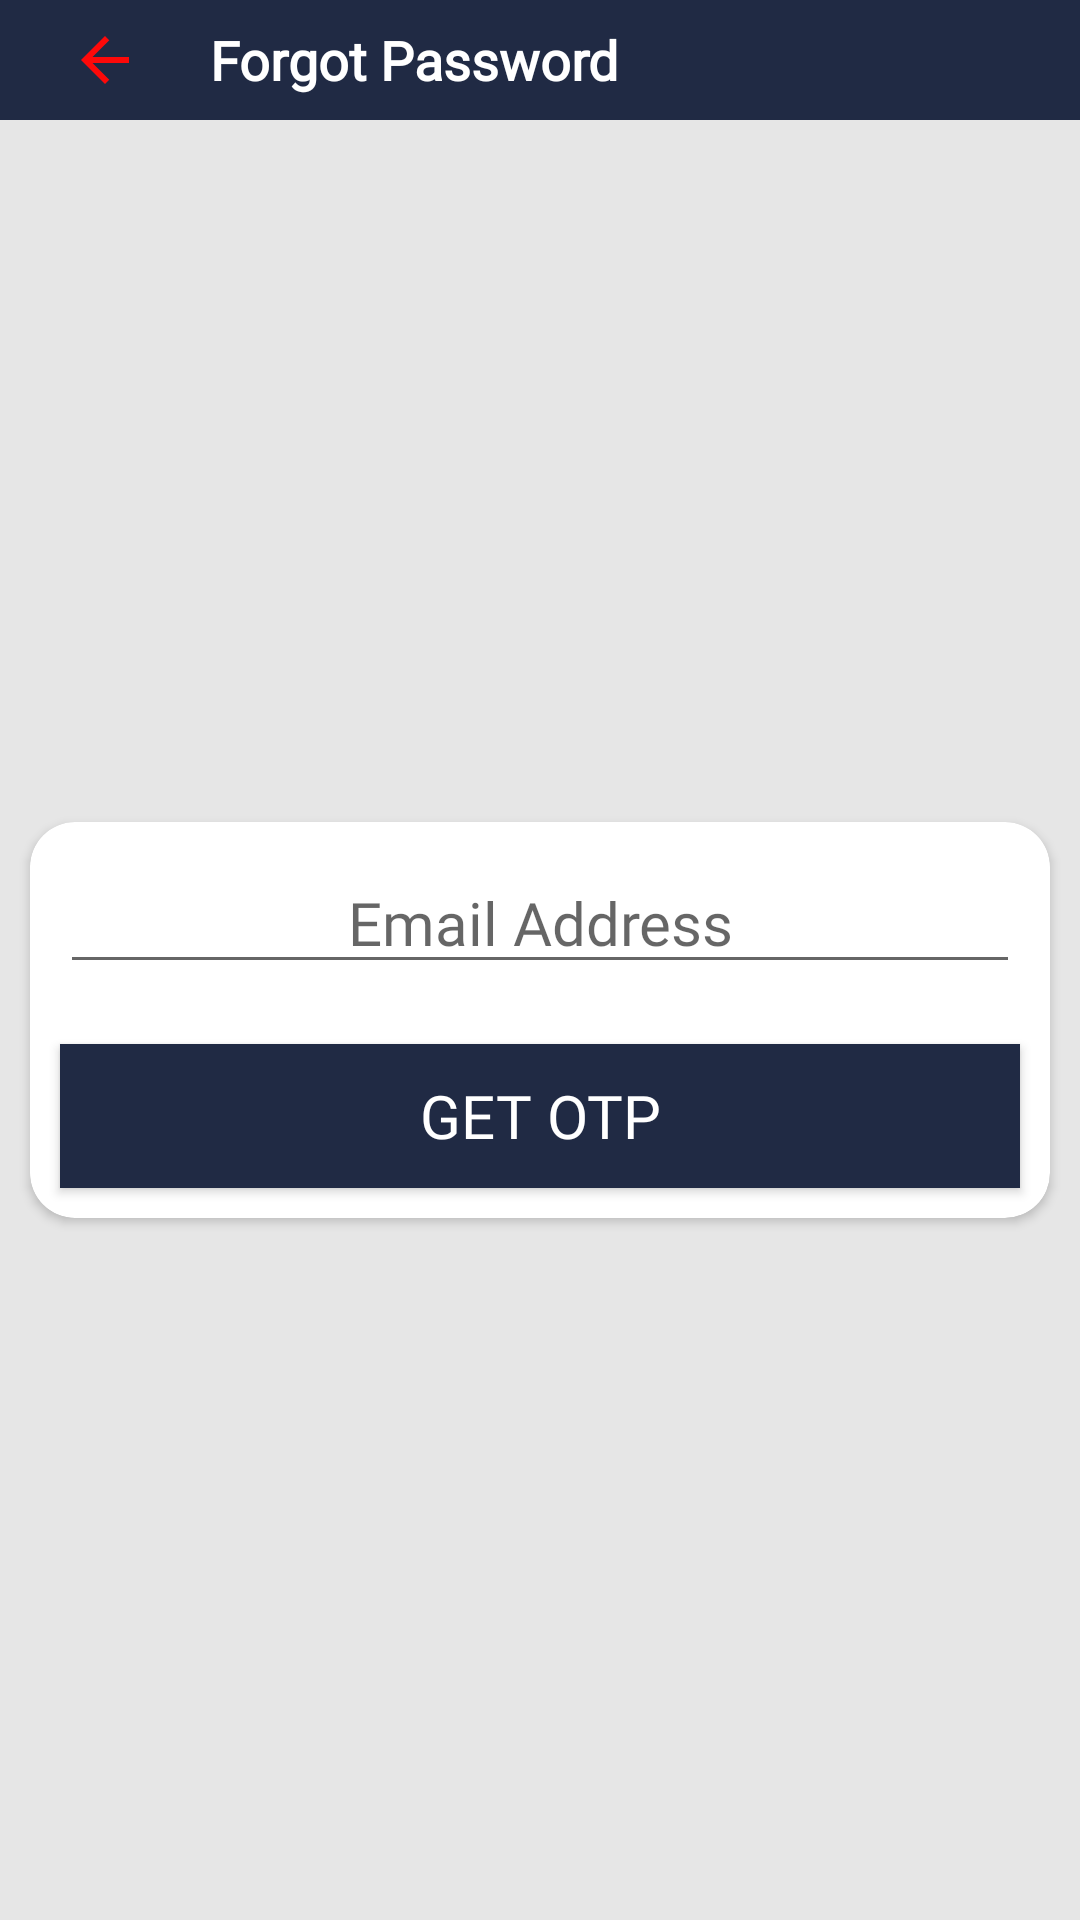

Here is an Android app screen rendered from its layout file. Give the layout XML and the strings, colors and styles it references.
<!-- AndroidManifest.xml: application theme Theme.WizMart -->
<!-- res/layout/activity_forgot_password.xml -->
<?xml version="1.0" encoding="utf-8"?>
<LinearLayout xmlns:android="http://schemas.android.com/apk/res/android"
    xmlns:app="http://schemas.android.com/apk/res-auto"
    xmlns:tools="http://schemas.android.com/tools"
    android:layout_width="match_parent"
    android:layout_height="match_parent"
    android:orientation="vertical"
    android:background="@color/ba_color"
    tools:context="com.wiz.wizmart.pages.ForgotPasswordActivity">
    <RelativeLayout
        android:id="@+id/lk"
        android:layout_width="match_parent"
        android:background="@color/navy"
        android:layout_height="wrap_content">

        <ImageView
            android:layout_marginTop="8dp"
            android:id="@+id/imgbtn"
            android:layout_width="70dp"
            android:layout_marginBottom="8dp"
            android:layout_height="wrap_content"
            android:src="@drawable/ic_baseline_arrow_back_24" />

        <TextView
            android:layout_width="match_parent"
            android:layout_height="wrap_content"
            android:layout_centerInParent="true"
            android:layout_marginTop="8dp"
            android:layout_toRightOf="@id/imgbtn"
            android:fontFamily="@font/product_sans_bold"
            android:gravity="start"
            android:text="Forgot Password"
            android:textColor="@color/white"
            android:textSize="18sp"
            android:textStyle="bold" />


    </RelativeLayout>
    <RelativeLayout
        android:layout_width="match_parent"
        android:layout_height="match_parent">
        <LinearLayout
            android:layout_width="match_parent"
            android:layout_height="wrap_content"
            android:layout_centerInParent="true"
            android:orientation="vertical">
            <androidx.cardview.widget.CardView
                android:layout_width="match_parent"
                android:layout_height="wrap_content"
                app:cardCornerRadius="15dp"
                android:id="@+id/emailpass"
                android:layout_margin="10dp"
                android:elevation="20dp">
                <LinearLayout
                    android:layout_width="match_parent"
                    android:layout_height="wrap_content"
                    android:orientation="vertical">
                    <EditText
                        android:id="@+id/edOtpEmail"
                        android:layout_width="match_parent"
                        android:layout_height="wrap_content"
                        android:layout_marginTop="10dp"
                        android:layout_marginBottom="10dp"
                        android:layout_marginStart="10dp"
                        android:layout_marginEnd="10dp"
                        android:inputType="textEmailAddress"
                        android:fontFamily="@font/product_sans_bold"
                        android:gravity="center"
                        android:hint="Email Address"
                        android:textColor="@color/black"
                        android:textSize="20dp" />

                    <androidx.appcompat.widget.AppCompatButton
                        android:id="@+id/btngetOtp"
                        android:layout_width="match_parent"
                        android:layout_height="wrap_content"
                        android:layout_marginStart="10dp"
                        android:layout_marginTop="10dp"
                        android:layout_marginEnd="10dp"
                        android:layout_marginBottom="10dp"
                        android:fontFamily="@font/product_sans_bold"
                        android:gravity="center"
                        android:padding="2dp"
                        android:text="Get OTP"
                        android:textColor="@color/white"
                        android:background="@color/navy"
                        android:textSize="20dp" />

                </LinearLayout>
            </androidx.cardview.widget.CardView>

            <androidx.cardview.widget.CardView
                android:layout_width="match_parent"
                android:layout_height="wrap_content"
                app:cardCornerRadius="15dp"
                android:layout_margin="10dp"
                android:id="@+id/conpass"
                android:visibility="gone"
                android:elevation="20dp">
                <LinearLayout
                    android:layout_width="match_parent"
                    android:layout_height="wrap_content"
                    android:orientation="vertical">
                    <TextView
                        android:id="@+id/fUsername"
                        android:layout_width="match_parent"
                        android:layout_height="wrap_content"
                        android:layout_marginTop="10dp"
                        android:layout_marginBottom="10dp"
                        android:layout_marginStart="10dp"
                        android:layout_marginEnd="10dp"
                        android:padding="8dp"
                        android:fontFamily="@font/product_sans_bold"
                        android:gravity="center"
                        android:textColor="@color/black"
                        android:textSize="20dp" />
                    <TextView
                        android:layout_width="match_parent"
                        android:layout_height="wrap_content"
                        android:layout_marginTop="10dp"
                        android:layout_marginBottom="10dp"
                        android:layout_marginStart="10dp"
                        android:layout_marginEnd="10dp"
                        android:text="New Password"
                        android:fontFamily="@font/product_sans_bold"
                        android:gravity="center"
                        android:textColor="@color/black"
                        android:textSize="18dp" />
                    <EditText
                        android:id="@+id/newPass"
                        android:layout_width="match_parent"
                        android:layout_height="wrap_content"
                        android:layout_marginBottom="10dp"
                        android:layout_marginStart="10dp"
                        android:layout_marginEnd="10dp"
                        android:inputType="textPassword"
                        android:fontFamily="@font/product_sans_bold"
                        android:gravity="center"
                        android:hint="New Password"
                        android:textColor="@color/black"
                        android:textSize="20dp" />
                    <TextView
                        android:layout_width="match_parent"
                        android:layout_height="wrap_content"
                        android:layout_marginTop="10dp"
                        android:layout_marginBottom="10dp"
                        android:layout_marginStart="10dp"
                        android:layout_marginEnd="10dp"
                        android:text="Confirm Password"
                        android:fontFamily="@font/product_sans_bold"
                        android:gravity="center"
                        android:textColor="@color/black"
                        android:textSize="18dp" />
                    <EditText
                        android:id="@+id/newPassC"
                        android:layout_width="match_parent"
                        android:layout_height="wrap_content"
                        android:layout_marginBottom="10dp"
                        android:layout_marginStart="10dp"
                        android:layout_marginEnd="10dp"
                        android:inputType="textPassword"
                        android:fontFamily="@font/product_sans_bold"
                        android:gravity="center"
                        android:hint="New Password"
                        android:textColor="@color/black"
                        android:textSize="20dp" />
                    <TextView
                        android:layout_width="match_parent"
                        android:layout_height="wrap_content"
                        android:layout_marginTop="10dp"
                        android:layout_marginBottom="10dp"
                        android:layout_marginStart="10dp"
                        android:layout_marginEnd="10dp"
                        android:text="Enter OTP"
                        android:fontFamily="@font/product_sans_bold"
                        android:gravity="center"
                        android:textColor="@color/black"
                        android:textSize="18dp" />
                    <EditText
                        android:id="@+id/otp"
                        android:layout_width="match_parent"
                        android:layout_height="wrap_content"
                        android:layout_marginBottom="10dp"
                        android:layout_marginStart="10dp"
                        android:layout_marginEnd="10dp"
                        android:inputType="textPassword"
                        android:fontFamily="@font/product_sans_bold"
                        android:gravity="center"
                        android:hint="New Password"
                        android:textColor="@color/black"
                        android:textSize="20dp" />


                    <androidx.appcompat.widget.AppCompatButton
                        android:id="@+id/txtNo"
                        android:layout_width="match_parent"
                        android:layout_height="wrap_content"
                        android:layout_marginStart="10dp"
                        android:layout_marginTop="10dp"
                        android:layout_marginEnd="10dp"
                        android:layout_marginBottom="10dp"
                        android:fontFamily="@font/product_sans_bold"
                        android:gravity="center"
                        android:padding="2dp"
                        android:text="Submit"
                        android:textColor="@color/white"
                        android:background="@color/navy"
                        android:textSize="20dp" />

                </LinearLayout>
            </androidx.cardview.widget.CardView>

        </LinearLayout>

    </RelativeLayout>



</LinearLayout>
<!-- resources referenced by this layout -->
<resources>
  <color name="ba_color">#e6e6e6</color>
  <color name="black">#FF000000</color>
  <color name="navy">#202A44</color>
  <color name="white">#FFFFFFFF</color>
  <!-- drawable ic_baseline_arrow_back_24 (drawable) -->
  <vector android:autoMirrored="true" android:height="24dp"
      android:tint="#FD0909" android:viewportHeight="24"
      android:viewportWidth="24" android:width="24dp" xmlns:android="http://schemas.android.com/apk/res/android">
      <path android:fillColor="@android:color/white" android:pathData="M20,11H7.83l5.59,-5.59L12,4l-8,8 8,8 1.41,-1.41L7.83,13H20v-2z"/>
  </vector>
  <style name="Theme.WizMart" parent="Theme.MaterialComponents.DayNight.NoActionBar">
          
          <item name="colorPrimary">@color/purple_500</item>
          <item name="colorPrimaryVariant">@color/navy</item>
          <item name="colorOnPrimary">@color/white</item>
          
          <item name="colorSecondary">@color/teal_200</item>
          <item name="colorSecondaryVariant">@color/teal_700</item>
          <item name="colorOnSecondary">@color/black</item>
          
          <item name="android:statusBarColor">@color/navy</item>
          
      </style>
  <color name="purple_500">#FF6200EE</color>
  <color name="teal_200">#FF03DAC5</color>
  <color name="teal_700">#FF018786</color>
</resources>
